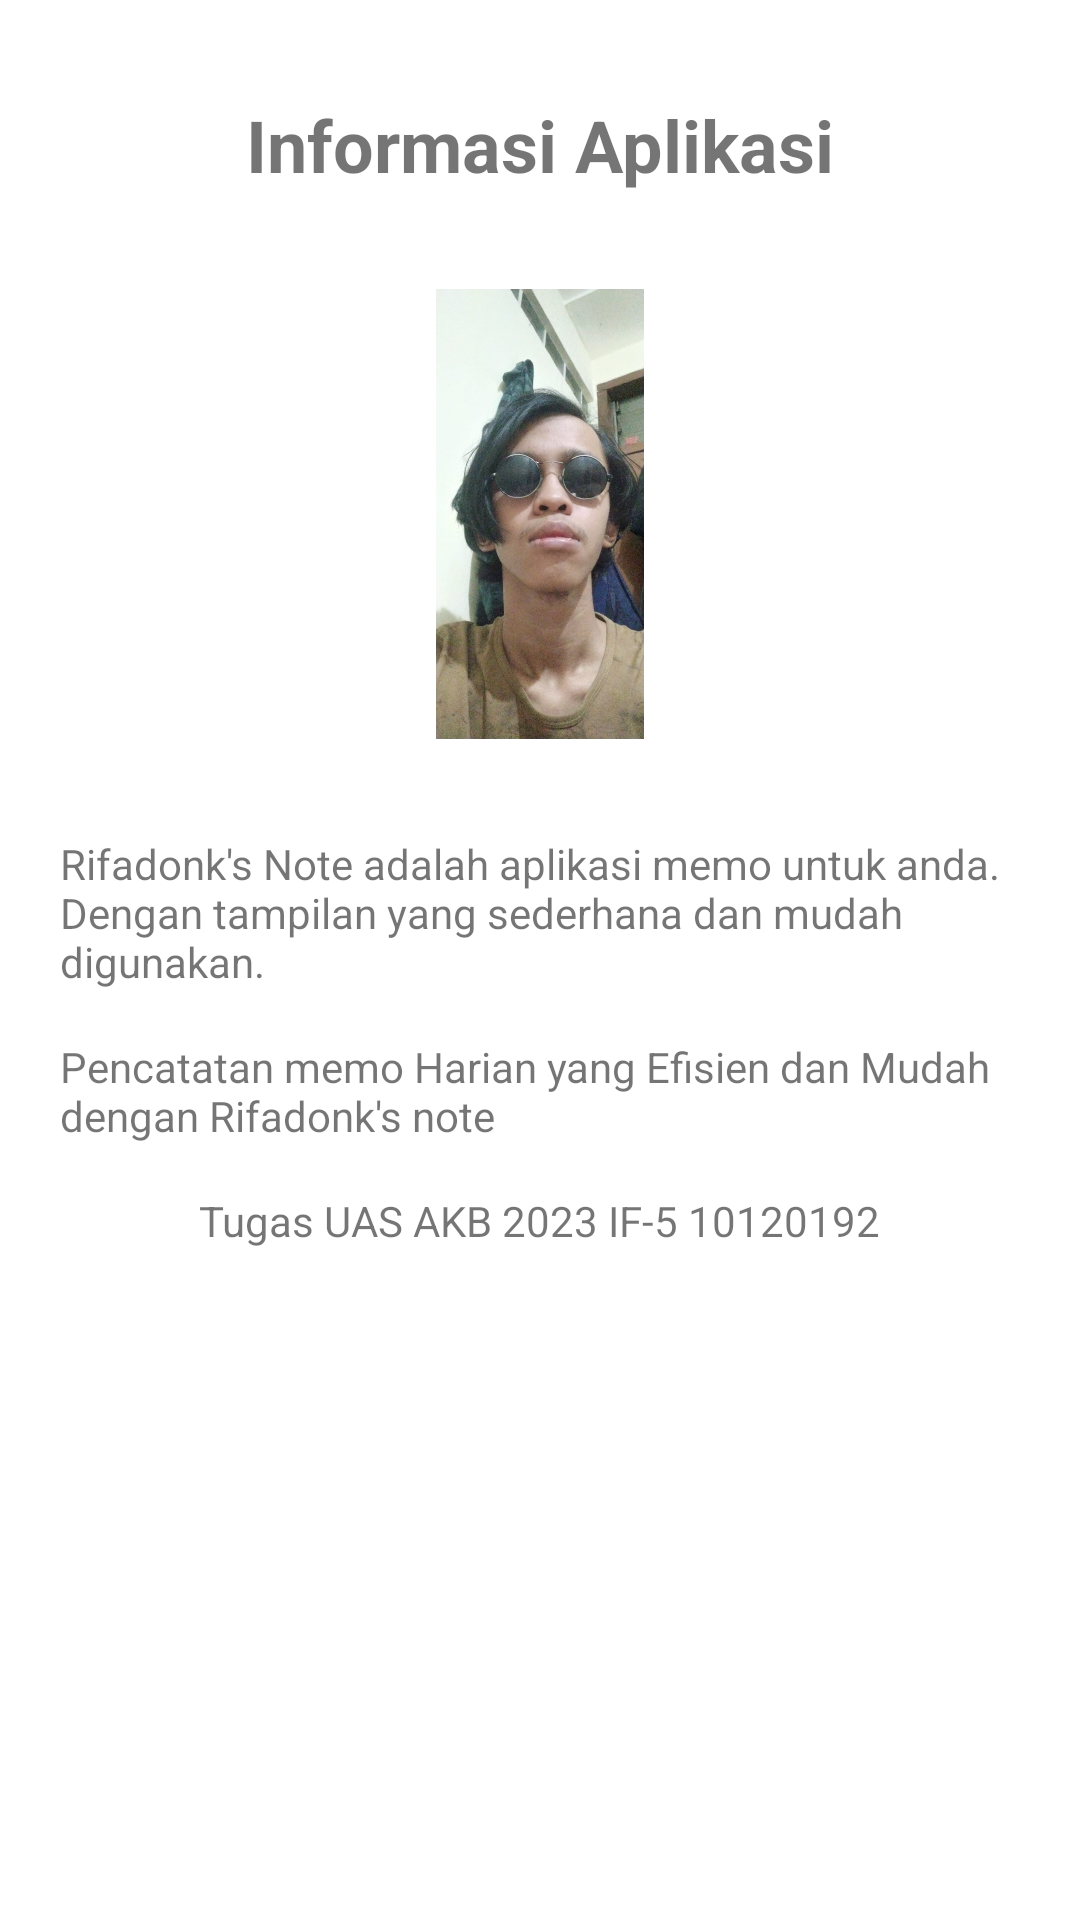

The Android layout XML behind this screen, and the referenced resources:
<!-- AndroidManifest.xml: application theme Theme.10120192 -->
<!-- res/layout/fragment_information.xml -->
<?xml version="1.0" encoding="utf-8"?>
<RelativeLayout xmlns:android="http://schemas.android.com/apk/res/android"
    android:layout_width="match_parent"
    android:layout_height="match_parent"
    android:paddingHorizontal="20dp"
    >

    
    <TextView
        android:id="@+id/titleTextView"
        android:layout_width="wrap_content"
        android:layout_height="wrap_content"
        android:text="Informasi Aplikasi"
        android:textSize="24sp"
        android:textStyle="bold"
        android:layout_centerHorizontal="true"
        android:layout_marginTop="32dp" />

    
    <ImageView
        android:id="@+id/logoImageView"
        android:layout_width="150dp"
        android:layout_height="150dp"
        android:src="@drawable/rifa_said"
        android:layout_below="@id/titleTextView"
        android:layout_centerHorizontal="true"
        android:layout_marginTop="32dp" />

    
    <TextView
        android:id="@+id/descriptionTextView"
        android:layout_width="wrap_content"
        android:layout_height="wrap_content"
        android:text="Rifadonk's Note adalah aplikasi memo untuk anda. Dengan tampilan yang sederhana dan mudah digunakan."
        android:layout_below="@id/logoImageView"
        android:layout_centerHorizontal="true"
        android:layout_marginTop="32dp" />

    
    <TextView
        android:id="@+id/fiturTextView"
        android:layout_width="wrap_content"
        android:layout_height="wrap_content"
        android:text="Pencatatan memo Harian yang Efisien dan Mudah dengan Rifadonk's note"
        android:layout_below="@id/descriptionTextView"
        android:layout_centerHorizontal="true"
        android:layout_marginTop="16dp" />

    
    <TextView
        android:id="@+id/versionTextView"
        android:layout_width="wrap_content"
        android:layout_height="wrap_content"
        android:text="Tugas UAS AKB 2023 IF-5 10120192"
        android:layout_below="@id/fiturTextView"
        android:layout_centerHorizontal="true"
        android:layout_marginTop="16dp" />



</RelativeLayout>
<!-- resources referenced by this layout -->
<resources>
  <!-- drawable rifa_said: jpg bitmap (drawable, 113276 bytes) -->
  <style name="Theme.10120192" parent="Theme.MaterialComponents.DayNight.DarkActionBar">
          
          <item name="colorPrimary">@color/purple_500</item>
          <item name="colorPrimaryVariant">@color/purple_700</item>
          <item name="colorOnPrimary">@color/white</item>
          
          <item name="colorSecondary">@color/teal_200</item>
          <item name="colorSecondaryVariant">@color/teal_700</item>
          <item name="colorOnSecondary">@color/black</item>
          
          <item name="android:statusBarColor">?attr/colorPrimaryVariant</item>
          
      </style>
  <!-- not gathered from this repository: default colours our renderer supplied (Android Studio template values) -->
  <color name="purple_500">#FF6200EE</color>
  <color name="purple_700">#FF3700B3</color>
  <color name="teal_200">#FF03DAC5</color>
  <color name="teal_700">#FF018786</color>
  <color name="black">#FF000000</color>
  <color name="white">#FFFFFFFF</color>
</resources>
